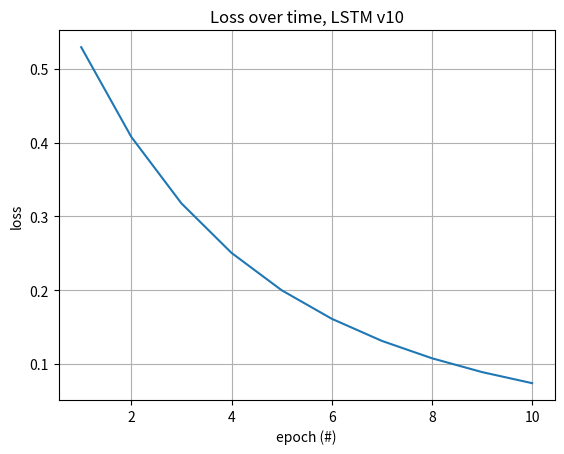

Python code for this plot:
import matplotlib
import matplotlib.pyplot as plt
import numpy as np

# Data for plotting
t = [1,2,3,4,5,6,7,8,9,10]
s = [ 
    0.5293578505516052,
    0.4077320396900177,
    0.3176637887954712,
    0.25053125619888306,
    0.19991521537303925,
    0.16122758388519287,
    0.13124048709869385,
    0.10768652707338333,
    0.08896003663539886,
    0.07391022890806198
]

fig, ax = plt.subplots()
ax.plot(t, s)

ax.set(xlabel='epoch (#)', ylabel='loss',
       title='Loss over time, LSTM v10')
ax.grid()

fig.savefig("test.png")
plt.show()